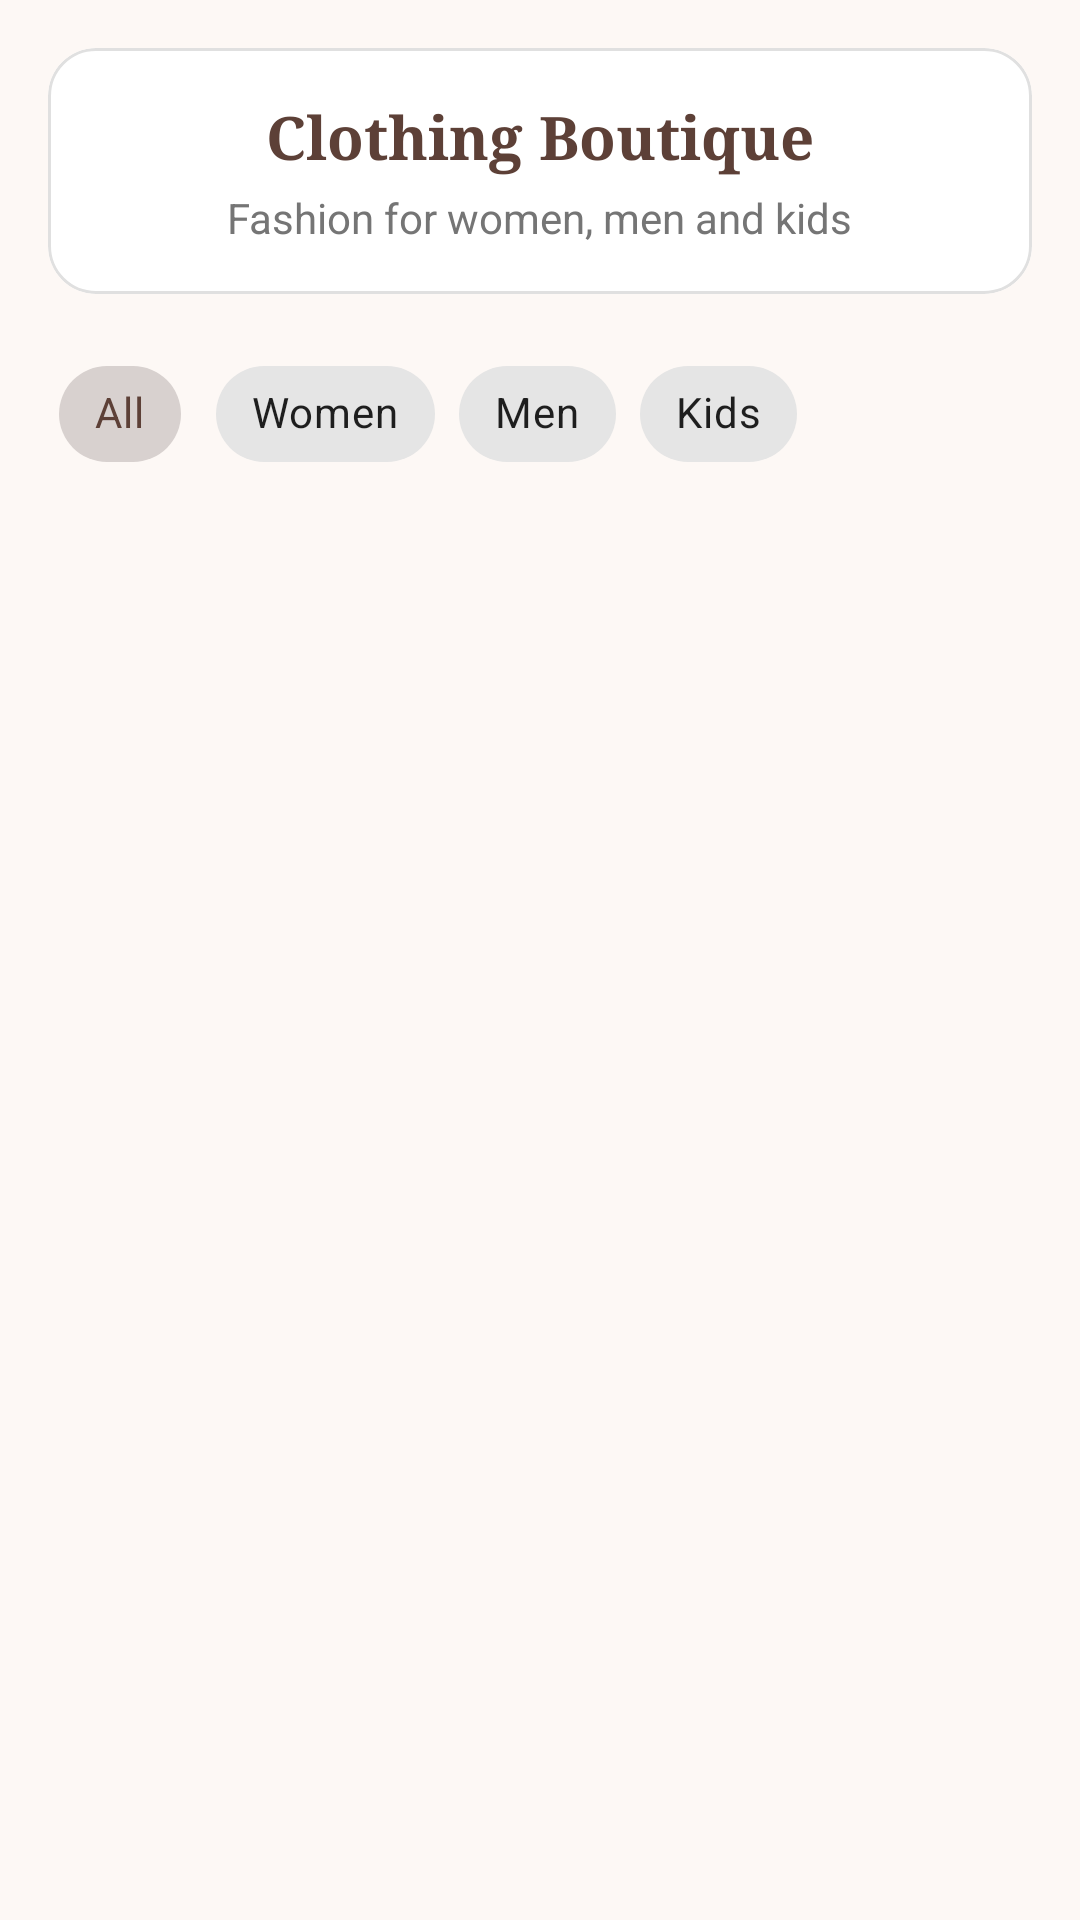

Layout XML and referenced resources for this Android screen:
<!-- AndroidManifest.xml: application theme Theme.Malaika -->
<!-- res/layout/fragment_boutique.xml -->
<?xml version="1.0" encoding="utf-8"?>
<LinearLayout xmlns:android="http://schemas.android.com/apk/res/android"
    xmlns:app="http://schemas.android.com/apk/res-auto"
    android:layout_width="match_parent"
    android:layout_height="match_parent"
    android:background="@color/malaika_beige_bg"
    android:orientation="vertical"
    android:padding="12dp">

    <com.google.android.material.card.MaterialCardView
        android:layout_width="match_parent"
        android:layout_height="wrap_content"
        android:layout_margin="4dp"
        app:cardBackgroundColor="@color/white"
        app:cardCornerRadius="16dp"
        app:cardElevation="0dp"
        app:strokeColor="@color/divider"
        app:strokeWidth="1dp">

        <LinearLayout
            android:layout_width="match_parent"
            android:layout_height="wrap_content"
            android:gravity="center_horizontal"
            android:orientation="vertical"
            android:padding="16dp">

            <TextView
                android:layout_width="wrap_content"
                android:layout_height="wrap_content"
                android:text="Clothing Boutique"
                android:textColor="@color/malaika_brown"
                android:fontFamily="serif"
                android:textSize="20sp"
                android:textStyle="bold" />

            <TextView
                android:layout_width="wrap_content"
                android:layout_height="wrap_content"
                android:layout_marginTop="4dp"
                android:text="Fashion for women, men and kids"
                android:textColor="@color/malaika_text_grey" />
        </LinearLayout>
    </com.google.android.material.card.MaterialCardView>

    <HorizontalScrollView
        android:layout_width="match_parent"
        android:layout_height="wrap_content"
        android:layout_marginTop="12dp"
        android:scrollbars="none">

        <com.google.android.material.chip.ChipGroup
            android:id="@+id/chipGroup"
            android:layout_width="wrap_content"
            android:layout_height="wrap_content"
            android:paddingStart="4dp"
            app:selectionRequired="true"
            app:singleLine="true"
            app:singleSelection="true"
            app:chipSpacingHorizontal="8dp">

            
            <com.google.android.material.chip.Chip
                android:id="@+id/chipAll"
                style="@style/Widget.MaterialComponents.Chip.Choice"
                android:layout_width="wrap_content"
                android:layout_height="wrap_content"
                android:checked="true"
                android:text="All" />

            <com.google.android.material.chip.Chip
                android:id="@+id/chipWomen"
                style="@style/Widget.MaterialComponents.Chip.Choice"
                android:layout_width="wrap_content"
                android:layout_height="wrap_content"
                android:text="Women" />

            <com.google.android.material.chip.Chip
                android:id="@+id/chipMen"
                style="@style/Widget.MaterialComponents.Chip.Choice"
                android:layout_width="wrap_content"
                android:layout_height="wrap_content"
                android:text="Men" />

            <com.google.android.material.chip.Chip
                android:id="@+id/chipKids"
                style="@style/Widget.MaterialComponents.Chip.Choice"
                android:layout_width="wrap_content"
                android:layout_height="wrap_content"
                android:text="Kids" />
        </com.google.android.material.chip.ChipGroup>
    </HorizontalScrollView>

    <TextView
        android:id="@+id/tvEmpty"
        android:layout_width="match_parent"
        android:layout_height="wrap_content"
        android:layout_marginTop="24dp"
        android:gravity="center"
        android:text="No items found"
        android:textColor="@color/malaika_text_grey"
        android:visibility="gone" />

    <androidx.recyclerview.widget.RecyclerView
        android:id="@+id/rvProducts"
        android:layout_width="match_parent"
        android:layout_height="0dp"
        android:layout_marginTop="12dp"
        android:layout_weight="1" />
</LinearLayout>
<!-- resources referenced by this layout -->
<resources>
  <color name="divider">#E0E0E0</color>
  <color name="malaika_beige_bg">#FDF8F5</color>
  <color name="malaika_brown">#5D4037</color>
  <color name="malaika_text_grey">#757575</color>
  <color name="white">#FFFFFF</color>
  <style name="Theme.Malaika" parent="Theme.MaterialComponents.DayNight.NoActionBar">
          <item name="colorPrimary">@color/malaika_purple</item>
          <item name="colorPrimaryVariant">@color/malaika_purple_dark</item>
          <item name="colorSecondary">@color/malaika_pink</item>
          <item name="android:statusBarColor">@color/malaika_purple_dark</item>
          <item name="android:windowBackground">@color/malaika_cream</item>
      </style>
  <color name="malaika_purple">#5D4037</color>
  <color name="malaika_purple_dark">#3E2723</color>
  <color name="malaika_pink">#C49A7A</color>
  <color name="malaika_cream">#FDF8F5</color>
</resources>
